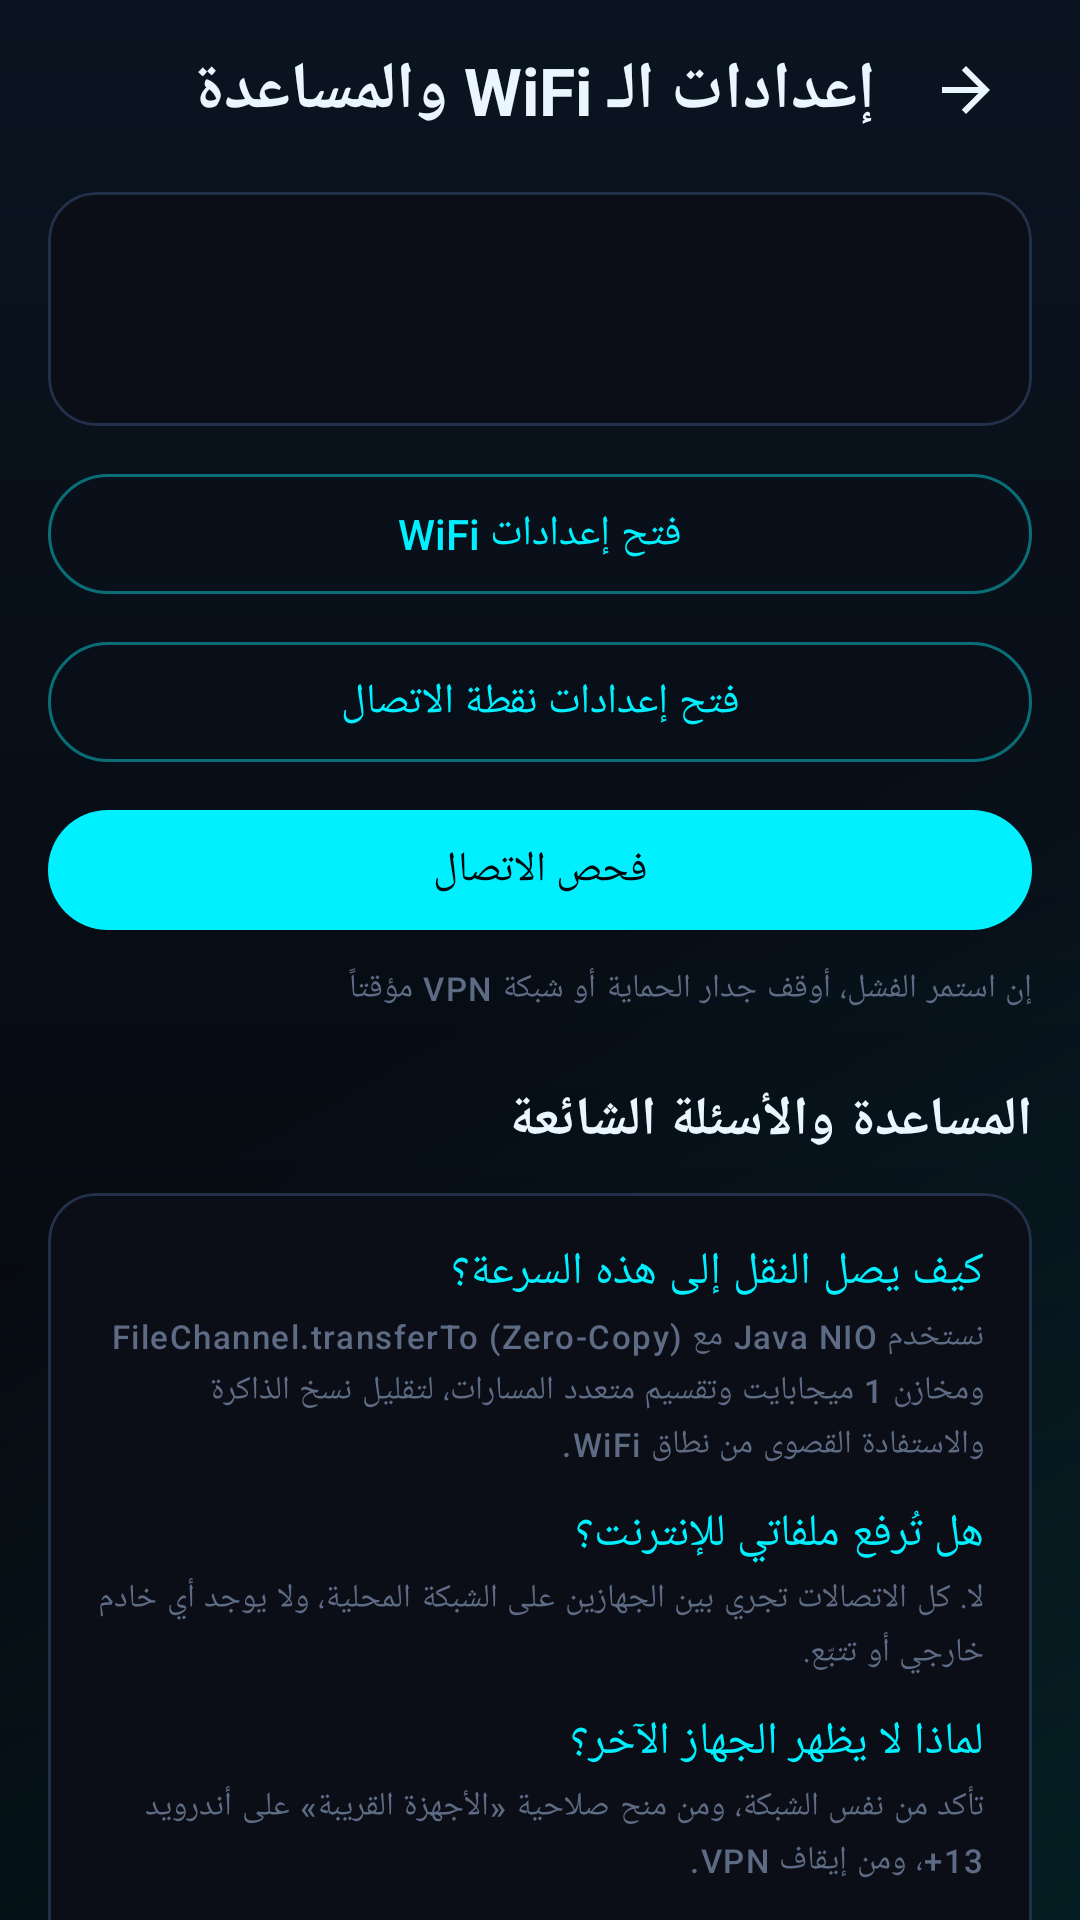

Reconstruct the res/layout file that produces this screen, plus the resources it refers to.
<!-- AndroidManifest.xml: application theme Theme.ShadowUpload -->
<!-- res/layout/activity_wifi_help.xml -->
<?xml version="1.0" encoding="utf-8"?>
<androidx.core.widget.NestedScrollView xmlns:android="http://schemas.android.com/apk/res/android"
    xmlns:app="http://schemas.android.com/apk/res-auto"
    android:layout_width="match_parent"
    android:layout_height="match_parent"
    android:background="@drawable/bg_app_gradient"
    android:layoutDirection="rtl">

    <LinearLayout
        android:layout_width="match_parent"
        android:layout_height="wrap_content"
        android:orientation="vertical"
        android:paddingStart="@dimen/space_l"
        android:paddingEnd="@dimen/space_l"
        android:paddingBottom="@dimen/space_xl">

        <LinearLayout
            android:layout_width="match_parent"
            android:layout_height="wrap_content"
            android:gravity="center_vertical"
            android:orientation="horizontal"
            android:paddingTop="@dimen/space_s">

            <ImageButton
                android:id="@+id/btnBack"
                android:layout_width="44dp"
                android:layout_height="44dp"
                android:background="?attr/selectableItemBackgroundBorderless"
                android:contentDescription="@string/a11y_back"
                android:src="@drawable/ic_back" />

            <TextView
                style="@style/Text.ShadowUpload.Headline"
                android:layout_width="0dp"
                android:layout_height="wrap_content"
                android:layout_marginStart="@dimen/space_s"
                android:layout_weight="1"
                android:text="@string/wifi_title" />
        </LinearLayout>

        <com.google.android.material.card.MaterialCardView
            android:layout_width="match_parent"
            android:layout_height="wrap_content"
            android:layout_marginTop="@dimen/space_m"
            app:cardBackgroundColor="@color/shadow_surface"
            app:cardCornerRadius="@dimen/radius_m"
            app:strokeColor="@color/shadow_outline"
            app:strokeWidth="1dp">

            <LinearLayout
                android:layout_width="match_parent"
                android:layout_height="wrap_content"
                android:orientation="vertical"
                android:padding="@dimen/space_l">

                <TextView
                    android:id="@+id/tvWifiState"
                    style="@style/Text.ShadowUpload.Title"
                    android:layout_width="match_parent"
                    android:layout_height="wrap_content"
                    android:textSize="@dimen/text_body" />

                <TextView
                    android:id="@+id/tvPortInfo"
                    style="@style/Text.ShadowUpload.Mono"
                    android:layout_width="match_parent"
                    android:layout_height="wrap_content"
                    android:layout_marginTop="@dimen/space_s" />
            </LinearLayout>
        </com.google.android.material.card.MaterialCardView>

        <com.google.android.material.button.MaterialButton
            android:id="@+id/btnWifiSettings"
            style="@style/Widget.ShadowUpload.Button.Outlined"
            android:layout_width="match_parent"
            android:layout_height="wrap_content"
            android:layout_marginTop="@dimen/space_m"
            android:text="@string/wifi_open_settings" />

        <com.google.android.material.button.MaterialButton
            android:id="@+id/btnHotspot"
            style="@style/Widget.ShadowUpload.Button.Outlined"
            android:layout_width="match_parent"
            android:layout_height="wrap_content"
            android:layout_marginTop="@dimen/space_s"
            android:text="@string/wifi_open_hotspot" />

        <com.google.android.material.button.MaterialButton
            android:id="@+id/btnDiagnose"
            style="@style/Widget.ShadowUpload.Button"
            android:layout_width="match_parent"
            android:layout_height="wrap_content"
            android:layout_marginTop="@dimen/space_s"
            android:text="@string/wifi_diagnose" />

        <TextView
            android:id="@+id/tvDiagnoseResult"
            style="@style/Text.ShadowUpload.Body"
            android:layout_width="match_parent"
            android:layout_height="wrap_content"
            android:layout_marginTop="@dimen/space_m"
            android:visibility="gone" />

        <TextView
            style="@style/Text.ShadowUpload.Caption"
            android:layout_width="match_parent"
            android:layout_height="wrap_content"
            android:layout_marginTop="@dimen/space_s"
            android:text="@string/wifi_firewall_hint" />

        
        <TextView
            style="@style/Text.ShadowUpload.Title"
            android:layout_width="match_parent"
            android:layout_height="wrap_content"
            android:layout_marginTop="@dimen/space_xl"
            android:text="@string/help_title" />

        <com.google.android.material.card.MaterialCardView
            android:layout_width="match_parent"
            android:layout_height="wrap_content"
            android:layout_marginTop="@dimen/space_m"
            app:cardBackgroundColor="@color/shadow_surface"
            app:cardCornerRadius="@dimen/radius_m"
            app:strokeColor="@color/shadow_outline"
            app:strokeWidth="1dp">

            <LinearLayout
                android:layout_width="match_parent"
                android:layout_height="wrap_content"
                android:orientation="vertical"
                android:padding="@dimen/space_l">

                <TextView
                    style="@style/Text.ShadowUpload.Body"
                    android:layout_width="match_parent"
                    android:layout_height="wrap_content"
                    android:text="@string/help_q1"
                    android:textColor="@color/neon_cyan" />

                <TextView
                    style="@style/Text.ShadowUpload.Caption"
                    android:layout_width="match_parent"
                    android:layout_height="wrap_content"
                    android:layout_marginTop="@dimen/space_xs"
                    android:layout_marginBottom="@dimen/space_m"
                    android:text="@string/help_a1" />

                <TextView
                    style="@style/Text.ShadowUpload.Body"
                    android:layout_width="match_parent"
                    android:layout_height="wrap_content"
                    android:text="@string/help_q2"
                    android:textColor="@color/neon_cyan" />

                <TextView
                    style="@style/Text.ShadowUpload.Caption"
                    android:layout_width="match_parent"
                    android:layout_height="wrap_content"
                    android:layout_marginTop="@dimen/space_xs"
                    android:layout_marginBottom="@dimen/space_m"
                    android:text="@string/help_a2" />

                <TextView
                    style="@style/Text.ShadowUpload.Body"
                    android:layout_width="match_parent"
                    android:layout_height="wrap_content"
                    android:text="@string/help_q3"
                    android:textColor="@color/neon_cyan" />

                <TextView
                    style="@style/Text.ShadowUpload.Caption"
                    android:layout_width="match_parent"
                    android:layout_height="wrap_content"
                    android:layout_marginTop="@dimen/space_xs"
                    android:layout_marginBottom="@dimen/space_m"
                    android:text="@string/help_a3" />

                <TextView
                    style="@style/Text.ShadowUpload.Body"
                    android:layout_width="match_parent"
                    android:layout_height="wrap_content"
                    android:text="@string/help_q4"
                    android:textColor="@color/neon_cyan" />

                <TextView
                    style="@style/Text.ShadowUpload.Caption"
                    android:layout_width="match_parent"
                    android:layout_height="wrap_content"
                    android:layout_marginTop="@dimen/space_xs"
                    android:text="@string/help_a4" />
            </LinearLayout>
        </com.google.android.material.card.MaterialCardView>
    </LinearLayout>
</androidx.core.widget.NestedScrollView>
<!-- resources referenced by this layout -->
<resources>
  <color name="neon_cyan">#00F0FF</color>
  <color name="shadow_outline">#23304A</color>
  <color name="shadow_surface">#0B0E16</color>
  <dimen name="radius_m">16dp</dimen>
  <dimen name="space_l">16dp</dimen>
  <dimen name="space_m">12dp</dimen>
  <dimen name="space_s">8dp</dimen>
  <dimen name="space_xl">24dp</dimen>
  <dimen name="space_xs">4dp</dimen>
  <dimen name="text_body">15sp</dimen>
  <string name="a11y_back">رجوع</string>
  <string name="help_a1">نستخدم Java NIO مع FileChannel.transferTo (Zero-Copy) ومخازن 1 ميجابايت وتقسيم متعدد المسارات، لتقليل نسخ الذاكرة والاستفادة القصوى من نطاق WiFi.</string>
  <string name="help_a2">لا. كل الاتصالات تجري بين الجهازين على الشبكة المحلية، ولا يوجد أي خادم خارجي أو تتبّع.</string>
  <string name="help_a3">تأكد من نفس الشبكة، ومن منح صلاحية «الأجهزة القريبة» على أندرويد 13+، ومن إيقاف VPN.</string>
  <string name="help_a4">نعم، من أندرويد 5.0 (API 21) حتى أحدث الإصدارات، مع تكيّف تلقائي مع Scoped Storage.</string>
  <string name="help_q1">كيف يصل النقل إلى هذه السرعة؟</string>
  <string name="help_q2">هل تُرفع ملفاتي للإنترنت؟</string>
  <string name="help_q3">لماذا لا يظهر الجهاز الآخر؟</string>
  <string name="help_q4">هل يعمل على أندرويد القديم؟</string>
  <string name="help_title">المساعدة والأسئلة الشائعة</string>
  <string name="wifi_diagnose">فحص الاتصال</string>
  <string name="wifi_firewall_hint">إن استمر الفشل، أوقف جدار الحماية أو شبكة VPN مؤقتاً</string>
  <string name="wifi_open_hotspot">فتح إعدادات نقطة الاتصال</string>
  <string name="wifi_open_settings">فتح إعدادات WiFi</string>
  <string name="wifi_title">إعدادات الـ WiFi والمساعدة</string>
  <style name="Text.ShadowUpload.Body" parent="TextAppearance.Material3.BodyMedium">
          <item name="android:textColor">@color/text_secondary</item>
          <item name="android:textSize">@dimen/text_body</item>
      </style>
  <style name="Text.ShadowUpload.Caption" parent="TextAppearance.Material3.LabelSmall">
          <item name="android:textColor">@color/text_tertiary</item>
          <item name="android:textSize">@dimen/text_caption</item>
      </style>
  <style name="Text.ShadowUpload.Mono" parent="TextAppearance.Material3.BodyMedium">
          <item name="android:fontFamily">monospace</item>
          <item name="android:textColor">@color/neon_cyan</item>
          <item name="android:textSize">@dimen/text_small</item>
      </style>
  <style name="Text.ShadowUpload.Title" parent="TextAppearance.Material3.TitleMedium">
          <item name="android:textColor">@color/text_primary</item>
          <item name="android:textSize">@dimen/text_title</item>
          <item name="android:textStyle">bold</item>
      </style>
  <color name="shadow_black">#05060A</color>
  <color name="text_primary">#EAF6FF</color>
  <color name="text_secondary">#93A4C0</color>
  <color name="text_tertiary">#5D6B84</color>
  <dimen name="text_caption">11sp</dimen>
  <dimen name="text_headline">22sp</dimen>
  <dimen name="text_small">13sp</dimen>
  <dimen name="text_title">18sp</dimen>
  <dimen name="radius_pill">100dp</dimen>
  <color name="neon_cyan_dim">#0A6E77</color>
  <color name="shadow_surface_high">#121724</color>
  <color name="neon_magenta">#FF2E9A</color>
  <color name="neon_violet">#8B5CF6</color>
  <color name="neon_red">#FF3B5C</color>
  <style name="Theme.ShadowUpload.BottomSheet" parent="ThemeOverlay.Material3.BottomSheetDialog">
          <item name="bottomSheetStyle">@style/Widget.ShadowUpload.BottomSheet</item>
          <item name="android:navigationBarColor">@color/shadow_surface</item>
      </style>
  <style name="Widget.ShadowUpload.BottomSheet" parent="Widget.Material3.BottomSheet.Modal">
          <item name="backgroundTint">@color/shadow_surface</item>
          <item name="shapeAppearance">@style/Shape.ShadowUpload.Sheet</item>
      </style>
  <dimen name="card_elevation">0dp</dimen>
  <dimen name="stroke_hairline">1dp</dimen>
  <color name="ripple_cyan">#3300F0FF</color>
  <dimen name="radius_l">24dp</dimen>
</resources>
